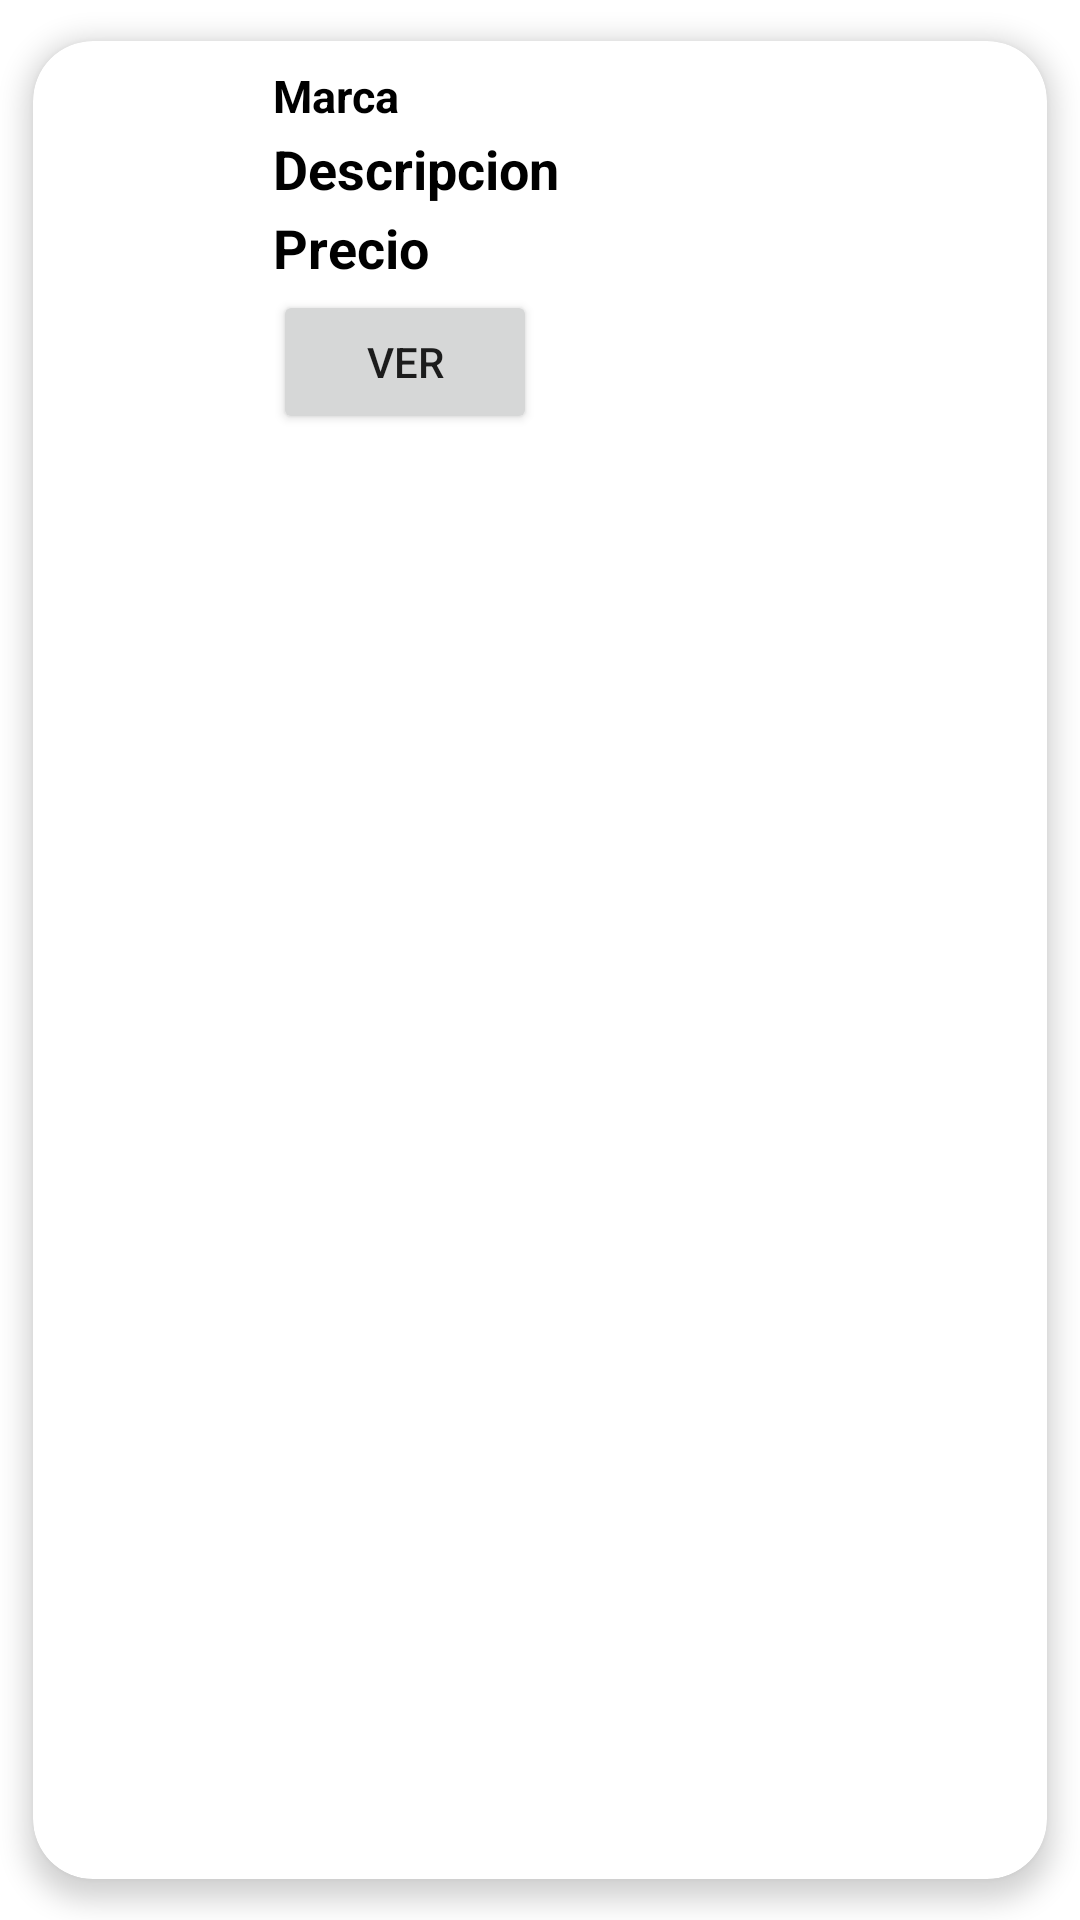

Produce the Android XML layout that renders to this screen, including the resource entries it uses.
<!-- AndroidManifest.xml: application theme Theme.FBElectronica -->
<!-- res/layout/productos_items.xml -->
<?xml version="1.0" encoding="utf-8"?>
<androidx.cardview.widget.CardView
    xmlns:android="http://schemas.android.com/apk/res/android"
    xmlns:app="http://schemas.android.com/apk/res-auto"
    android:layout_width="match_parent"
    android:layout_height="match_parent"
    android:id="@+id/pv"
    android:animateLayoutChanges="true"
    app:cardCornerRadius="20dp"
    app:cardElevation="5dp"
    app:cardUseCompatPadding="true">

    <LinearLayout
        android:layout_width="match_parent"
        android:layout_height="wrap_content"
        android:animateLayoutChanges="true"
        android:orientation="vertical">

        <RelativeLayout
            android:layout_width="match_parent"
            android:layout_height="wrap_content"
            android:animateLayoutChanges="true"
            android:orientation="vertical"
            android:padding="6dp">

            <ImageView
                android:layout_width="70dp"
                android:layout_height="70dp"
                android:id="@+id/imgFoto"
                android:layout_alignParentStart="true"
                android:layout_alignParentLeft="true"
                android:layout_centerVertical="true"
                android:layout_gravity="center"
                android:paddingLeft="14dp"
                android:paddingRight="14dp"
                android:src="@drawable/com">
            </ImageView>

            <LinearLayout
                android:layout_width="match_parent"
                android:layout_height="wrap_content"
                android:id="@+id/lnlLay"
                android:layout_alignParentTop="true"
                android:layout_marginStart="4dp"
                android:layout_marginTop="2dp"
                android:layout_toEndOf="@+id/imgFoto"
                android:orientation="vertical"
                android:layout_marginLeft="4dp"
                android:layout_toRightOf="@+id/imgFoto">

                <TextView
                    android:layout_width="match_parent"
                    android:layout_height="wrap_content"
                    android:id="@+id/lblMarca"
                    android:layout_marginBottom="2dp"
                    android:textColor="@color/black"
                    android:textSize="15dp"
                    android:text="Marca"
                    android:textStyle="bold">
                </TextView>

                <TextView
                    android:layout_width="match_parent"
                    android:layout_height="wrap_content"
                    android:id="@+id/lblDescripcion"
                    android:layout_marginBottom="2dp"
                    android:text="Descripcion"
                    android:textColor="@color/black"
                    android:textSize="18dp"
                    android:textStyle="bold">
                </TextView>

                <TextView
                    android:layout_width="match_parent"
                    android:layout_height="wrap_content"
                    android:id="@+id/lblPrecio"
                    android:layout_marginBottom="2dp"
                    android:text="Precio"
                    android:textColor="@color/black"
                    android:textSize="18dp"
                    android:textStyle="bold">
                </TextView>

                <TableLayout
                    android:layout_width="wrap_content"
                    android:layout_height="wrap_content"
                    android:layout_centerVertical="true"
                    android:layout_alignParentRight="true">

                    <TableRow>
                        <Button
                            android:id="@+id/btnVer"
                            android:text="VER"
                            android:layout_height="wrap_content"
                            android:layout_width="wrap_content">
                        </Button>
                    </TableRow>
                </TableLayout>

            </LinearLayout>

        </RelativeLayout>

    </LinearLayout>

</androidx.cardview.widget.CardView>
<!-- resources referenced by this layout -->
<resources>
  <style name="Theme.FBElectronica" parent="Theme.MaterialComponents.DayNight.DarkActionBar">
          
          <item name="colorPrimary">@color/purple_500</item>
          <item name="colorPrimaryVariant">@color/purple_700</item>
          <item name="colorOnPrimary">@color/white</item>
          
          <item name="colorSecondary">@color/teal_200</item>
          <item name="colorSecondaryVariant">@color/teal_700</item>
          <item name="colorOnSecondary">@color/black</item>
          
          <item name="android:statusBarColor" tools:targetApi="l">?attr/colorPrimaryVariant</item>
          
      </style>
  <!-- not gathered from this repository: default colours our renderer supplied (Android Studio template values) -->
  <color name="purple_500">#FF6200EE</color>
  <color name="purple_700">#FF3700B3</color>
  <color name="teal_200">#FF03DAC5</color>
  <color name="teal_700">#FF018786</color>
  <color name="black">#FF000000</color>
  <color name="white">#FFFFFFFF</color>
</resources>
